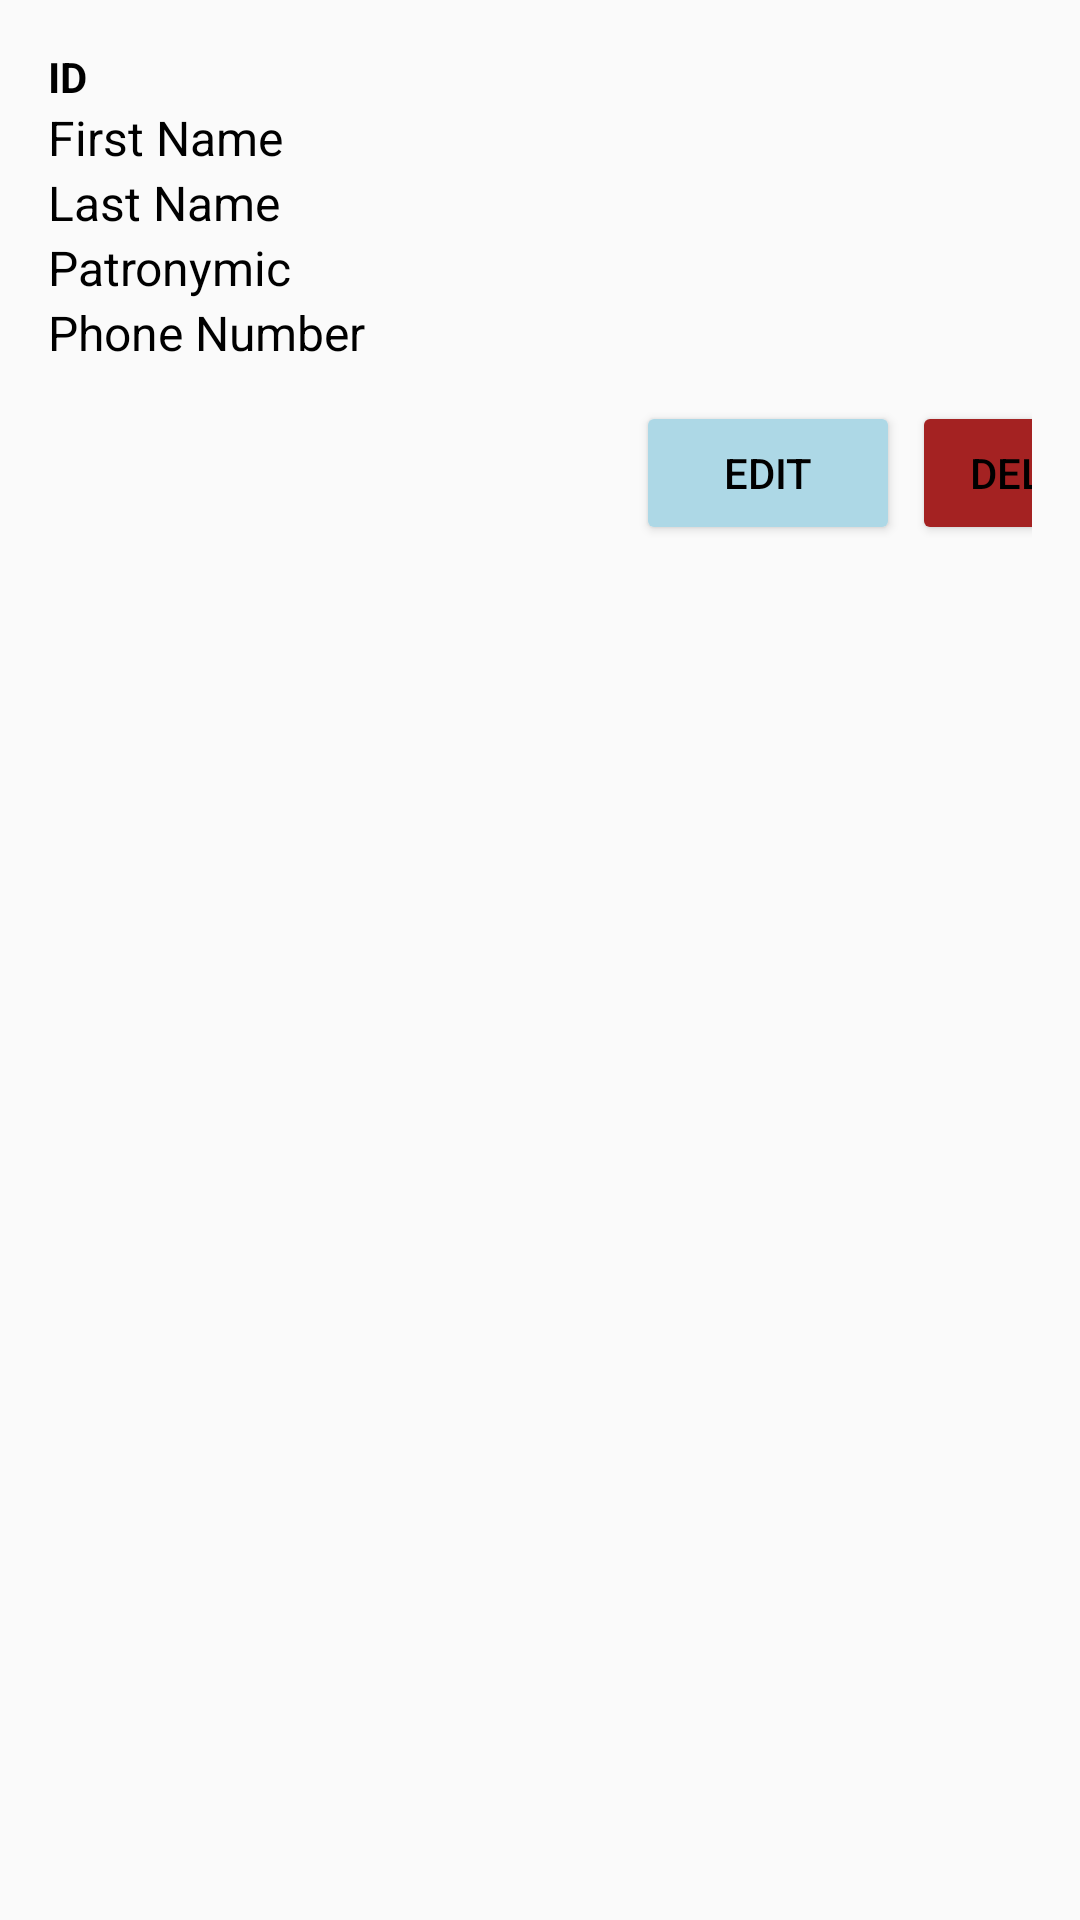

Layout XML and referenced resources for this Android screen:
<!-- AndroidManifest.xml: application theme Theme.DataManagementNirApp -->
<!-- res/layout/client_row.xml -->
<?xml version="1.0" encoding="utf-8"?>
<androidx.constraintlayout.widget.ConstraintLayout xmlns:android="http://schemas.android.com/apk/res/android"
                                                   xmlns:app="http://schemas.android.com/apk/res-auto"
                                                   android:layout_width="match_parent"
                                                   android:layout_height="wrap_content"
                                                   android:padding="16dp">

    
    <TextView
            android:id="@+id/tvClientId"
            android:layout_width="wrap_content"
            android:layout_height="wrap_content"
            android:text="ID"
            android:textSize="14sp"
            android:textStyle="bold"
            app:layout_constraintTop_toTopOf="parent"
            app:layout_constraintStart_toStartOf="parent" />

    
    <TextView
            android:id="@+id/tvFirstName"
            android:layout_width="wrap_content"
            android:layout_height="wrap_content"
            android:text="First Name"
            android:textSize="16sp"
            app:layout_constraintTop_toBottomOf="@+id/tvClientId"
            app:layout_constraintStart_toStartOf="parent" />

    
    <TextView
            android:id="@+id/tvLastName"
            android:layout_width="wrap_content"
            android:layout_height="wrap_content"
            android:text="Last Name"
            android:textSize="16sp"
            app:layout_constraintTop_toBottomOf="@+id/tvFirstName"
            app:layout_constraintStart_toStartOf="parent" />

    
    <TextView
            android:id="@+id/tvPatronymic"
            android:layout_width="wrap_content"
            android:layout_height="wrap_content"
            android:text="Patronymic"
            android:textSize="16sp"
            app:layout_constraintTop_toBottomOf="@+id/tvLastName"
            app:layout_constraintStart_toStartOf="parent" />

    
    <TextView
            android:id="@+id/tvPhoneNum"
            android:layout_width="wrap_content"
            android:layout_height="wrap_content"
            android:text="Phone Number"
            android:textSize="16sp"
            app:layout_constraintTop_toBottomOf="@+id/tvPatronymic"
            app:layout_constraintStart_toStartOf="parent" />

    

    
    <Button
            android:id="@+id/editClientButton"
            android:layout_width="wrap_content"
            android:layout_height="wrap_content"
            android:text="Edit"
            app:layout_constraintTop_toBottomOf="@+id/tvPhoneNum"
            app:layout_constraintStart_toStartOf="parent"
            android:layout_marginTop="12dp"
            android:layout_marginStart="196dp"/>

    <Button
            android:id="@+id/deleteClientButton"
            android:layout_width="wrap_content"
            android:layout_height="wrap_content"
            android:text="Delete"
            app:layout_constraintTop_toBottomOf="@+id/tvPhoneNum"
            app:layout_constraintStart_toEndOf="@id/editClientButton"
            android:layout_marginStart="4dp"
            android:layout_marginTop="12dp"
            android:backgroundTint="@color/red"/>

</androidx.constraintlayout.widget.ConstraintLayout>
<!-- resources referenced by this layout -->
<resources>
  <color name="red">#A42222</color>
  <style name="Theme.DataManagementNirApp" parent="Theme.AppCompat.DayNight.NoActionBar">
          <item name="colorPrimary">@color/lightBlue</item>
          <item name="colorPrimaryDark">@color/lightBlue</item>
          <item name="buttonStyle">@style/Widget.AppCompat.Button.Colored</item>
          <item name="android:textColorPrimary">@color/black</item>
          <item name="android:textColorSecondary">@color/black</item>
          <item name="android:textViewStyle">@style/Widget.AppCompat.TextView.Colored</item>
      </style>
  <color name="lightBlue">#ADD8E6</color>
  <style name="Widget.AppCompat.Button.Colored" parent="Widget.AppCompat.Button">
          <item name="android:backgroundTint">@color/lightBlue</item>
      </style>
  <color name="black">#FF000000</color>
  <style name="Widget.AppCompat.TextView.Colored" parent="Widget.AppCompat.TextView">
          <item name="android:textColor">@color/black</item>
      </style>
</resources>
